Run: headless pygame with SDL's dummy video driver; simulated clock (each Clock.tick advances the game by its frame time, no real sleeping); random seed 0; keys injected as events and as key.get_pressed() state; no mouse input; restart key R tapped at the start of phases 3 and 4.
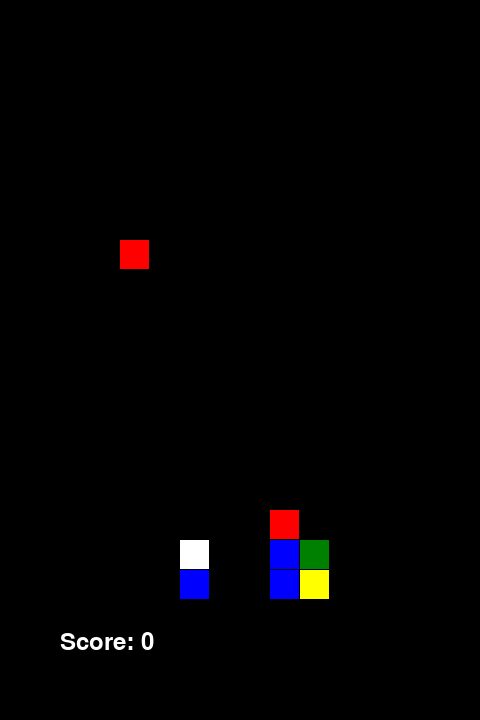
Frame 1 of 4 · flips 1–60 · no input
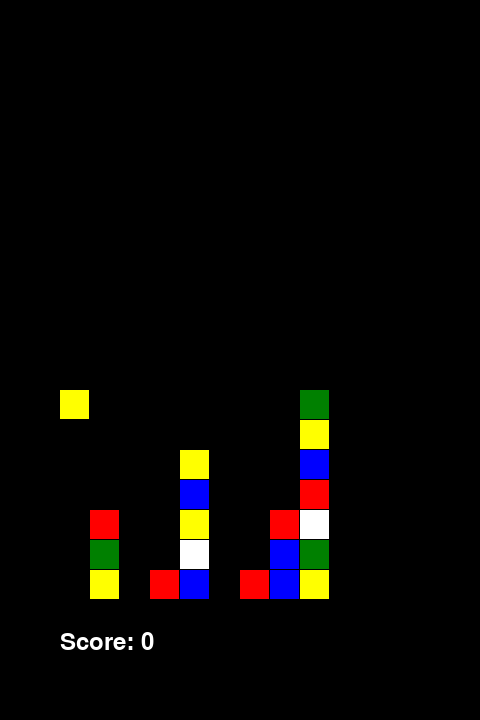
Frame 2 of 4 · flips 61–180 · tapped SPACE, RETURN · held RIGHT (→), D
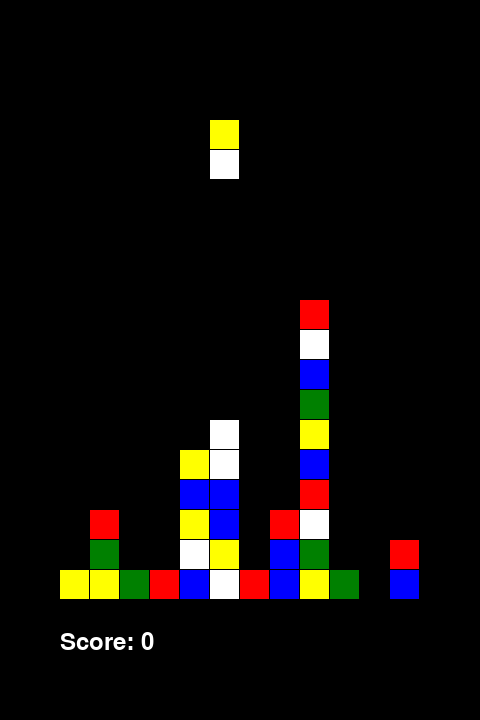
Frame 3 of 4 · flips 181–300 · tapped R · held DOWN (↓), S
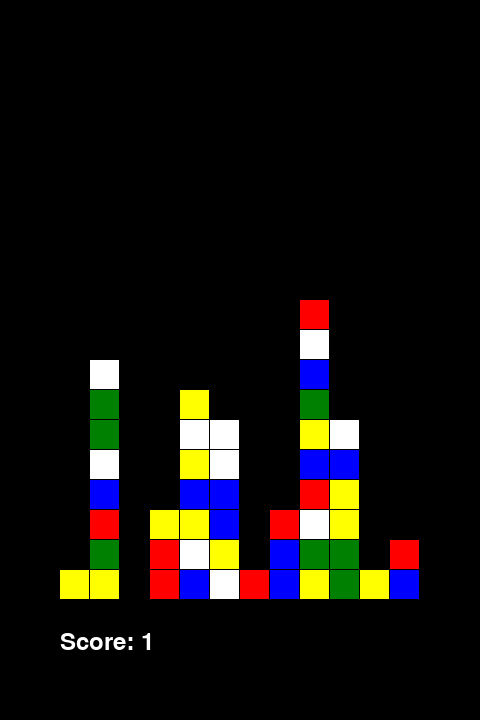
Frame 4 of 4 · flips 301–420 · tapped R · held LEFT (←), A, UP (↑), W

The pygame program that drew these frames:

import random
import pygame

# Initialization
pygame.font.init()
SCORE_FONT = pygame.font.SysFont('Arial', 36)
SMALL_FONT = pygame.font.SysFont('Arial', 30)
GAMEOVER_FONT = pygame.font.SysFont('Arial', 45, bold=True)

global_score = 0
game_over = False
pygame.init()
screen = pygame.display.set_mode((480, 720))
clock = pygame.time.Clock()
running = True

# Colors (R, G, B, Alpha)
WHITE = (255, 255, 255, 1)
GREEN = (0, 128, 0, 1)
RED = (255, 0, 0, 1)
BLUE = (0, 0, 255, 1)
YELLOW = (255, 255, 0, 1)
VOID = (0, 0, 0, 1)
TILE_SIZE = 30
COLORS = [WHITE, GREEN, RED, BLUE, YELLOW]


## Creation Functions
def create_grid(width, height):
    """Creates a 2D list filled with the VOID color."""
    return [[VOID for _ in range(height)] for _ in range(width)]


def create_block(grid):
    """Generates a random vertical block of 1 to 3 colors."""
    while True:
        k = random.randint(1, 3)
        if is_grid_free(grid, k):
            break

    block_colors = [random.choice(COLORS) for _ in range(k)]
    free_columns = get_free_sections(grid, k)
    return block_colors, random.choice(free_columns), k


def draw_score(score):
    """Displays the current score on the screen."""
    text_surface = SCORE_FONT.render(f'Score: {score}', True, (255, 255, 255))
    screen.blit(text_surface, (60, 630))


def draw_grid(grid):
    """Renders the grid tiles to the pygame window."""
    width = len(grid)
    height = len(grid[0])
    for x in range(width):
        for y in range(height):
            # Calculate position from bottom to top
            rect = pygame.Rect(60 + (x * TILE_SIZE), 30 + ((height - 1 - y) * TILE_SIZE),
                               TILE_SIZE - 1, TILE_SIZE - 1)
            pygame.draw.rect(screen, grid[x][y], rect)


def is_grid_free(grid, k):
    """Checks if there is space at the top for a new block of size k."""
    width = len(grid)
    height = len(grid[0])
    for i in range(width):
        if grid[i][height - k: height] == [VOID] * k:
            return True
    return False


def get_free_sections(grid, k=1):
    """Returns a list of column indices that can fit a block of size k."""
    free_list = []
    width = len(grid)
    empty_space = [VOID] * k
    for i in range(width):
        if grid[i][-k:] == empty_space:
            free_list.append(i)
    return free_list


## Movement Functions
def move_block(grid, x, y, k, direction):
    """Moves the block horizontally if the space is free."""
    if not (0 <= x + direction < len(grid)):
        return grid, x
    if grid[x + direction][y: y + k] == [VOID] * k:
        grid[x][y: y + k], grid[x + direction][y: y + k] = grid[x + direction][y: y + k], grid[x][y: y + k]
        return grid, x + direction
    return grid, x


def drop_block(grid, x, y, k):
    """Moves the block down by one tile."""
    if y > 0 and grid[x][y - 1] == VOID:
        grid[x][y - 1: y + k - 1], grid[x][y + k - 1] = grid[x][y: y + k], grid[x][y - 1]
    return grid, y - 1


def fast_drop(grid, x, y, k):
    """Instantly drops the block to the lowest possible position."""
    block_colors = grid[x][y: y + k]
    for j in range(y, y + k):
        grid[x][j] = VOID

    destination = y
    while destination > 0 and grid[x][destination - 1] == VOID:
        destination -= 1

    grid[x][destination: destination + k] = block_colors
    return grid


def swap_colors(grid, x, y, k):
    """Cycles the colors within the falling block."""
    if k > 1:
        grid[x][y: y + k - 1], grid[x][y + k - 1] = grid[x][y + 1: y + k], grid[x][y]
    return grid


## Scoring Logic
def detect_alignment(row):
    """Identifies sequences of 3+ identical colors in a list."""
    n = len(row)
    marking = [False] * n
    score = 0
    i = 0
    while i < n:
        if row[i] == VOID:
            i += 1
            continue
        j = i
        while j < n and row[j] == row[i]:
            j += 1

        length = j - i
        if length >= 3:
            score += (length - 2)
            for idx in range(i, j):
                marking[idx] = True
        i = j
    return marking, score


def check_line_score(grid, temp_grid, i, j, dx, dy):
    """Scans for alignments in a specific direction (horizontal, vertical, diagonal)."""
    width, height = len(grid), len(grid[0])
    line = []
    coords = []
    curr_i, curr_j = i, j

    while 0 <= curr_i < width and 0 <= curr_j < height:
        line.append(grid[curr_i][curr_j])
        coords.append((curr_i, curr_j))
        curr_i += dx
        curr_j += dy

    marking, points = detect_alignment(line)
    for k in range(len(marking)):
        if marking[k]:
            cx, cy = coords[k]
            temp_grid[cx][cy] = VOID
    return points


def clear_alignments(grid):
    """Scans the entire grid for all possible alignments."""
    width, height = len(grid), len(grid[0])
    temp_grid = [column[:] for column in grid]
    total_points = 0
    directions = [(1, 0), (0, 1), (1, 1), (1, -1)]

    for i in range(width):
        for j in range(height):
            for dx, dy in directions:
                total_points += check_line_score(grid, temp_grid, i, j, dx, dy)
    return temp_grid, total_points


def settle_grid(grid):
    """Makes tiles fall down to fill VOID spaces after clearing alignments."""
    width, height = len(grid), len(grid[0])
    new_grid = []
    for x in range(width):
        column = [tile for tile in grid[x] if tile != VOID]
        column.extend([VOID] * (height - len(column)))
        new_grid.append(column)
    return new_grid


def calculate_score(grid):
    """Recursively clears alignments and settles the grid until no more matches exist."""
    total_score = 0
    processing = True
    while processing:
        new_grid, step_points = clear_alignments(grid)
        if step_points > 0:
            total_score += step_points
            grid[:] = settle_grid(new_grid)
        else:
            processing = False
    return total_score


# Main Game Loop
grid = create_grid(12, 19)
current_total_score = 0

while running:
    if not game_over:
        # Check if a new block can be spawned
        free_cols = get_free_sections(grid, 1)
        if not free_cols:
            game_over = True
            continue

        block, x, k = create_block(grid)
        y = len(grid[0]) - k
        grid[x][y:] = block

        is_fixed = False
        while not is_fixed and running:
            for event in pygame.event.get():
                if event.type == pygame.QUIT:
                    running = False
                if event.type == pygame.KEYDOWN:
                    if event.key == pygame.K_a:  # Move Left
                        grid, x = move_block(grid, x, y, k, -1)
                    elif event.key == pygame.K_d:  # Move Right
                        grid, x = move_block(grid, x, y, k, 1)
                    elif event.key == pygame.K_SPACE:  # Cycle Colors
                        grid = swap_colors(grid, x, y, k)
                    elif event.key == pygame.K_s:  # Fast Drop
                        grid = fast_drop(grid, x, y, k)
                        is_fixed = True

            if not is_fixed:
                if y > 0 and grid[x][y - 1] == VOID:
                    grid, y = drop_block(grid, x, y, k)
                else:
                    is_fixed = True

            screen.fill(VOID)
            draw_grid(grid)
            draw_score(current_total_score)
            pygame.display.flip()
            clock.tick(10)

        current_total_score += calculate_score(grid)


    else:
        screen.fill((0, 0, 0))
        msg = GAMEOVER_FONT.render("GAME OVER", True, (255, 0, 0))
        final_score_txt = SMALL_FONT.render(f"Final Score: {current_total_score}", True, (255, 255, 255))
        restart_txt = SMALL_FONT.render("Press R to Restart", True, (200, 200, 200))
        screen.blit(msg, (60, 80))
        screen.blit(final_score_txt, (60, 150))
        screen.blit(restart_txt, (60, 200))
        pygame.display.flip()

        for event in pygame.event.get():
            if event.type == pygame.QUIT:
                running = False
            if event.type == pygame.KEYDOWN and event.key == pygame.K_r:
                grid = create_grid(12, 19)
                current_total_score = 0
                game_over = False

pygame.quit()
